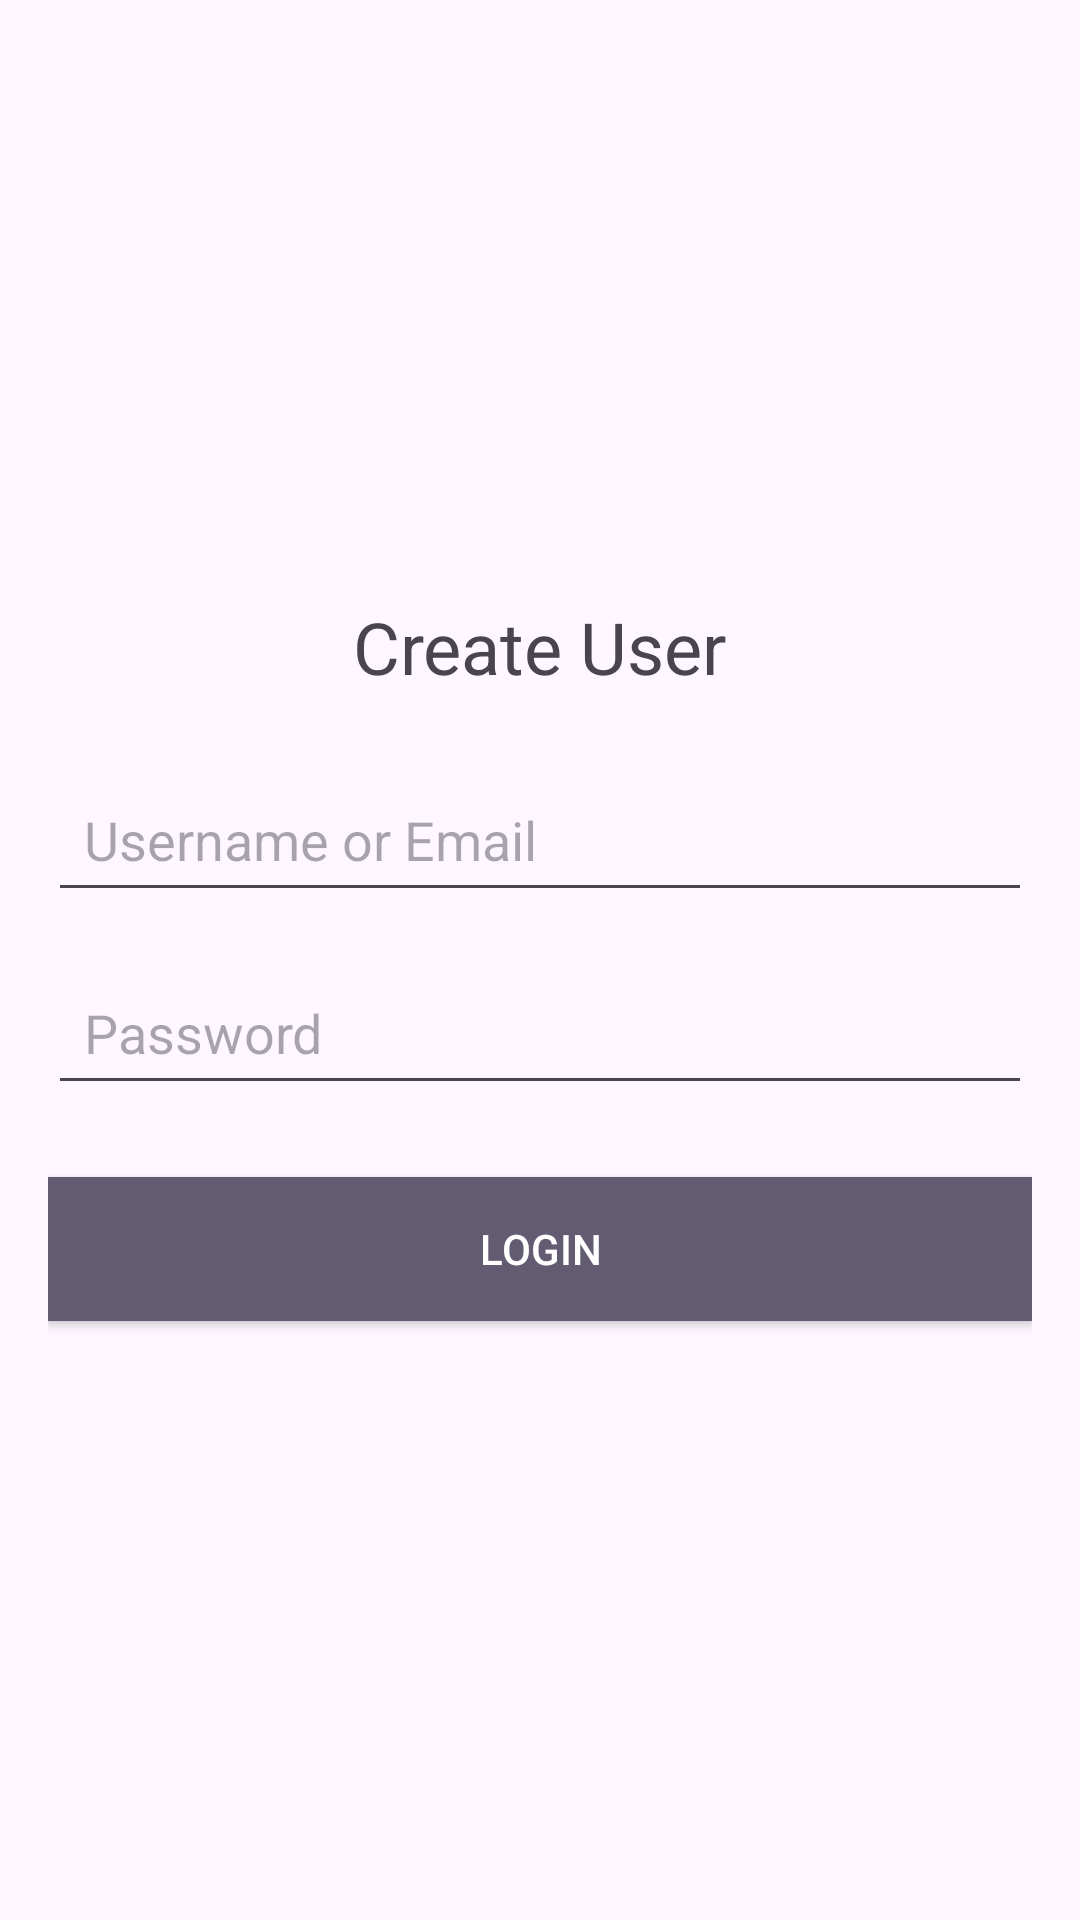

This screen was rendered from an Android layout file. Write that file and the resources it references.
<!-- AndroidManifest.xml: application theme Theme.PetFactoryBD -->
<!-- res/layout/fragment_create_user.xml -->
<?xml version="1.0" encoding="utf-8"?>
<LinearLayout xmlns:android="http://schemas.android.com/apk/res/android"
    android:layout_width="match_parent"
    android:layout_height="match_parent"
    android:orientation="vertical"
    android:padding="16dp"
    android:gravity="center">

    
    <TextView
        android:id="@+id/loginTitle"
        android:layout_width="wrap_content"
        android:layout_height="wrap_content"
        android:text="Create User"
        android:textSize="24sp"
        android:layout_marginBottom="24dp"/>

    
    <EditText
        android:id="@+id/username"
        android:layout_width="match_parent"
        android:layout_height="wrap_content"
        android:hint="Username or Email"
        android:inputType="textEmailAddress"
        android:layout_marginBottom="16dp"
        android:padding="12dp"/>

    
    <EditText
        android:id="@+id/password"
        android:layout_width="match_parent"
        android:layout_height="wrap_content"
        android:hint="Password"
        android:inputType="textPassword"
        android:layout_marginBottom="24dp"
        android:padding="12dp" />

    
    <Button
        android:id="@+id/loginButton"
        android:layout_width="match_parent"
        android:layout_height="wrap_content"
        android:text="Login"
        android:background="?android:attr/colorAccent"
        android:textColor="@android:color/white"/>
</LinearLayout>
<!-- resources referenced by this layout -->
<resources>
  <style name="Theme.PetFactoryBD" parent="Base.Theme.PetFactoryBD" />
  <style name="Base.Theme.PetFactoryBD" parent="Theme.Material3.DayNight.NoActionBar">
          
          
      </style>
</resources>
